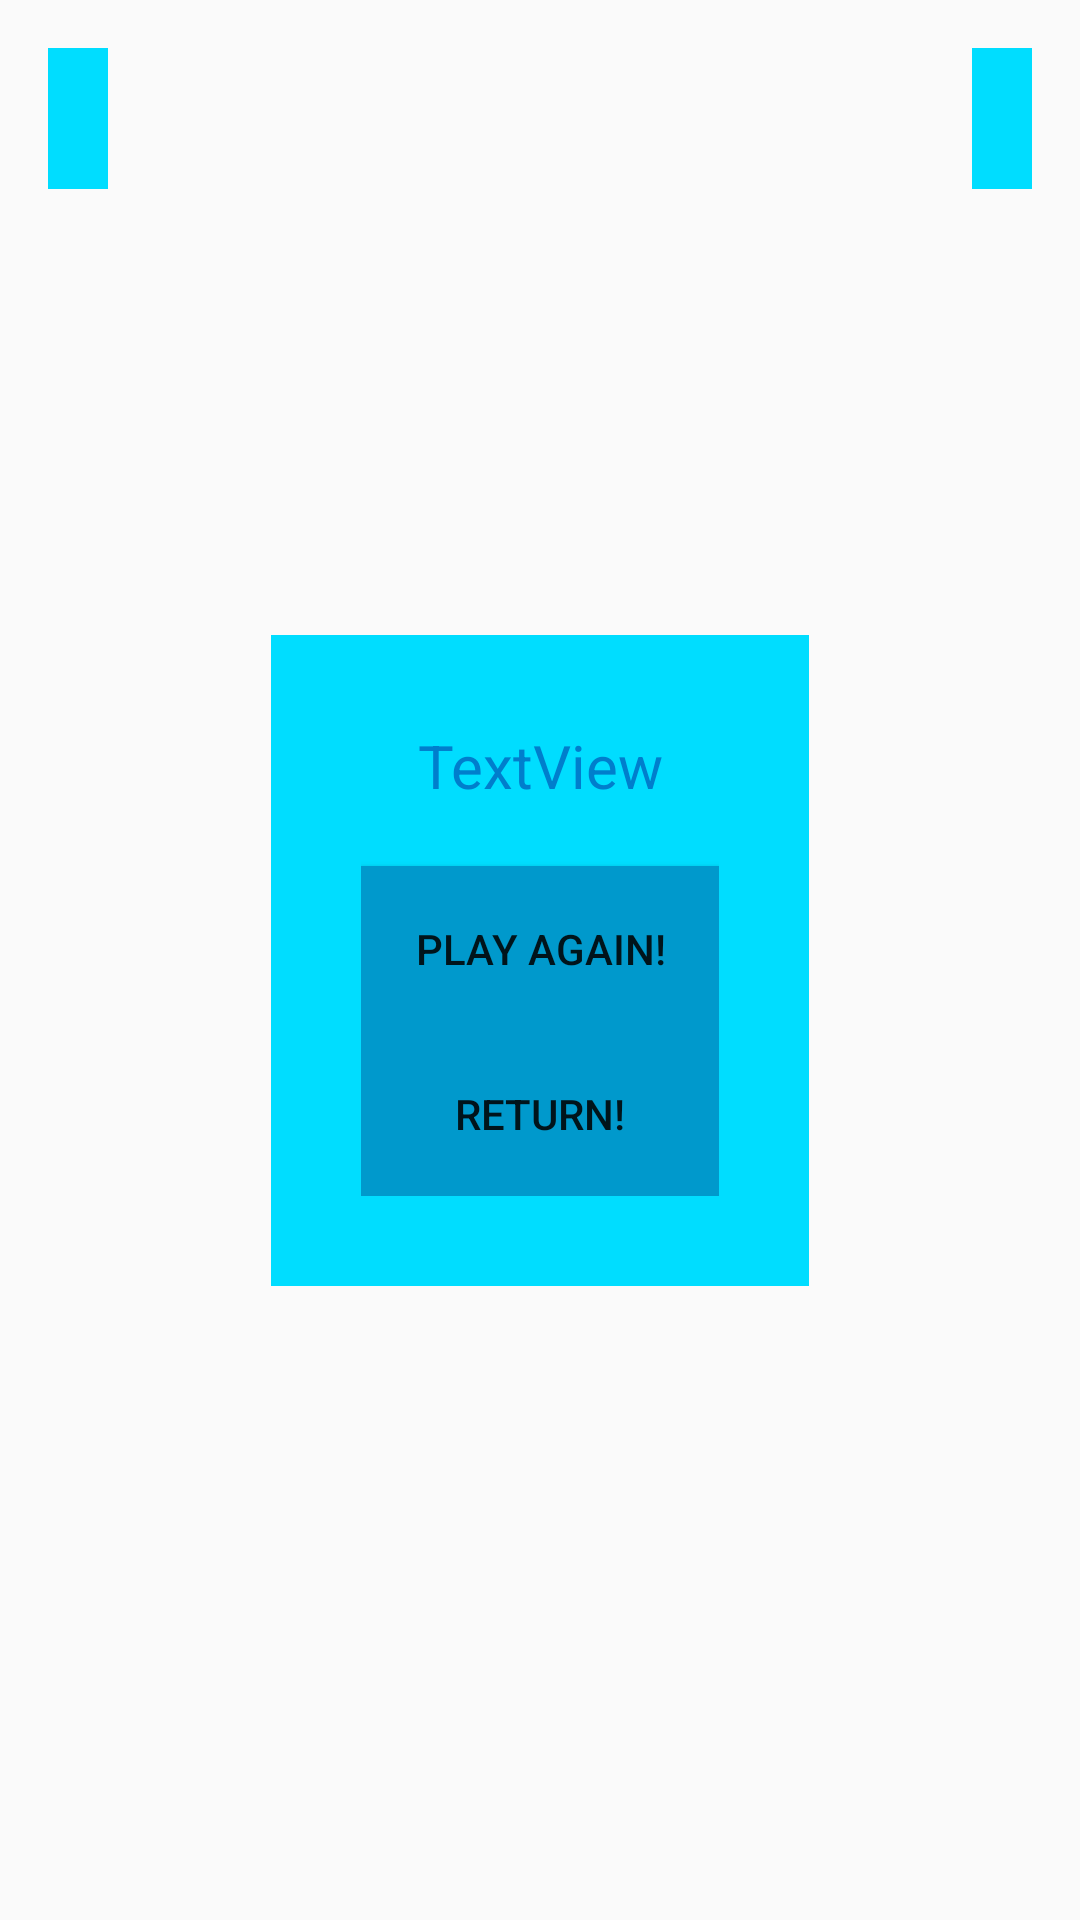

Layout XML and referenced resources for this Android screen:
<!-- AndroidManifest.xml: application theme AppTheme -->
<!-- res/layout/activity_game.xml -->
<?xml version="1.0" encoding="utf-8"?>
<android.support.constraint.ConstraintLayout xmlns:android="http://schemas.android.com/apk/res/android"
    xmlns:app="http://schemas.android.com/apk/res-auto"
    xmlns:tools="http://schemas.android.com/tools"
    android:id="@+id/layoutGame"
    android:layout_width="match_parent"
    android:layout_height="match_parent"
    tools:context="ru.mavesoft.trainyourbrain.GameActivity">

    <TextView
        android:id="@+id/textViewTimer"
        android:layout_width="wrap_content"
        android:layout_height="wrap_content"
        android:layout_marginLeft="16dp"
        android:layout_marginStart="16dp"
        android:layout_marginTop="16dp"
        android:background="@android:color/holo_blue_bright"
        android:padding="10dp"
        android:textColor="@android:color/black"
        android:textSize="20sp"
        app:layout_constraintLeft_toLeftOf="parent"
        app:layout_constraintTop_toTopOf="parent" />

    <TextView
        android:id="@+id/textViewSum"
        android:layout_width="wrap_content"
        android:layout_height="wrap_content"
        android:layout_marginEnd="8dp"
        android:layout_marginLeft="8dp"
        android:layout_marginRight="8dp"
        android:layout_marginStart="8dp"
        android:textColor="@color/colorAccent"
        android:textSize="25sp"
        app:layout_constraintBaseline_toBaselineOf="@+id/textViewTimer"
        app:layout_constraintLeft_toLeftOf="parent"
        app:layout_constraintRight_toRightOf="parent" />

    <TextView
        android:id="@+id/textViewScore"
        android:layout_width="wrap_content"
        android:layout_height="wrap_content"
        android:layout_marginEnd="16dp"
        android:layout_marginRight="16dp"
        android:layout_marginTop="16dp"
        android:background="@android:color/holo_blue_bright"
        android:padding="10dp"
        android:textColor="@android:color/black"
        android:textSize="20sp"
        app:layout_constraintRight_toRightOf="parent"
        app:layout_constraintTop_toTopOf="parent" />

    <GridLayout
        android:id="@+id/layoutButtons"
        android:layout_width="wrap_content"
        android:layout_height="wrap_content"
        android:layout_marginBottom="8dp"
        android:layout_marginEnd="8dp"
        android:layout_marginLeft="8dp"
        android:layout_marginRight="8dp"
        android:layout_marginStart="8dp"
        android:layout_marginTop="8dp"
        app:layout_constraintBottom_toBottomOf="parent"
        app:layout_constraintLeft_toLeftOf="parent"
        app:layout_constraintRight_toRightOf="parent"
        app:layout_constraintTop_toBottomOf="@+id/textViewSum">

        <Button
            android:id="@+id/button1"
            android:layout_width="wrap_content"
            android:layout_height="wrap_content"
            android:layout_column="0"
            android:layout_row="0"
            android:background="@android:color/holo_orange_light"
            android:onClick="checkAnswer"
            android:padding="20dp" />

        <Button
            android:id="@+id/button2"
            android:layout_width="wrap_content"
            android:layout_height="wrap_content"
            android:layout_column="1"
            android:layout_row="0"
            android:background="#5aff8c"
            android:onClick="checkAnswer"
            android:padding="20dp" />

        <Button
            android:id="@+id/button3"
            android:layout_width="wrap_content"
            android:layout_height="wrap_content"
            android:layout_column="0"
            android:layout_row="1"
            android:background="#c194ff"
            android:onClick="checkAnswer"
            android:padding="20dp" />

        <Button
            android:id="@+id/button4"
            android:layout_width="wrap_content"
            android:layout_height="wrap_content"
            android:layout_column="1"
            android:layout_row="1"
            android:background="#ff676e"
            android:onClick="checkAnswer"
            android:padding="20dp" />

    </GridLayout>

    <LinearLayout
        android:id="@+id/layoutGameEnd"
        android:layout_width="wrap_content"
        android:layout_height="wrap_content"
        android:layout_marginBottom="8dp"
        android:layout_marginLeft="8dp"
        android:layout_marginRight="8dp"
        android:layout_marginTop="8dp"
        android:background="@android:color/holo_blue_bright"
        android:orientation="vertical"
        android:padding="30dp"
        android:visibility="visible"
        app:layout_constraintBottom_toBottomOf="parent"
        app:layout_constraintLeft_toLeftOf="parent"
        app:layout_constraintRight_toRightOf="parent"
        app:layout_constraintTop_toTopOf="parent">

        <TextView
            android:id="@+id/textViewEndInfo"
            android:layout_width="match_parent"
            android:layout_height="wrap_content"
            android:layout_marginBottom="20dp"
            android:gravity="center"
            android:text="TextView"
            android:textColor="#007ecc"
            android:textSize="20sp" />

        <Button
            android:id="@+id/buttonPlayAgain"
            android:layout_width="match_parent"
            android:layout_height="wrap_content"
            android:background="@android:color/holo_blue_dark"
            android:onClick="playAgainClick"
            android:padding="18dp"
            android:text="@string/play_again" />

        <Button
            android:id="@+id/buttonReturn"
            android:layout_width="match_parent"
            android:layout_height="wrap_content"
            android:background="@android:color/holo_blue_dark"
            android:onClick="returnClick"
            android:padding="18dp"
            android:text="@string/info_return" />
    </LinearLayout>
</android.support.constraint.ConstraintLayout>
<!-- resources referenced by this layout -->
<resources>
  <color name="colorAccent">#ff8c00</color>
  <string name="info_return">Return!</string>
  <string name="play_again">Play again!</string>
  <style name="AppTheme" parent="Theme.AppCompat.Light.DarkActionBar">
          
          <item name="colorPrimary">@color/colorPrimary</item>
          <item name="colorPrimaryDark">@color/colorPrimaryDark</item>
          <item name="colorAccent">@color/colorAccent</item>
      </style>
  <color name="colorPrimary">#ffdd75</color>
  <color name="colorPrimaryDark">#ff8c00</color>
</resources>
